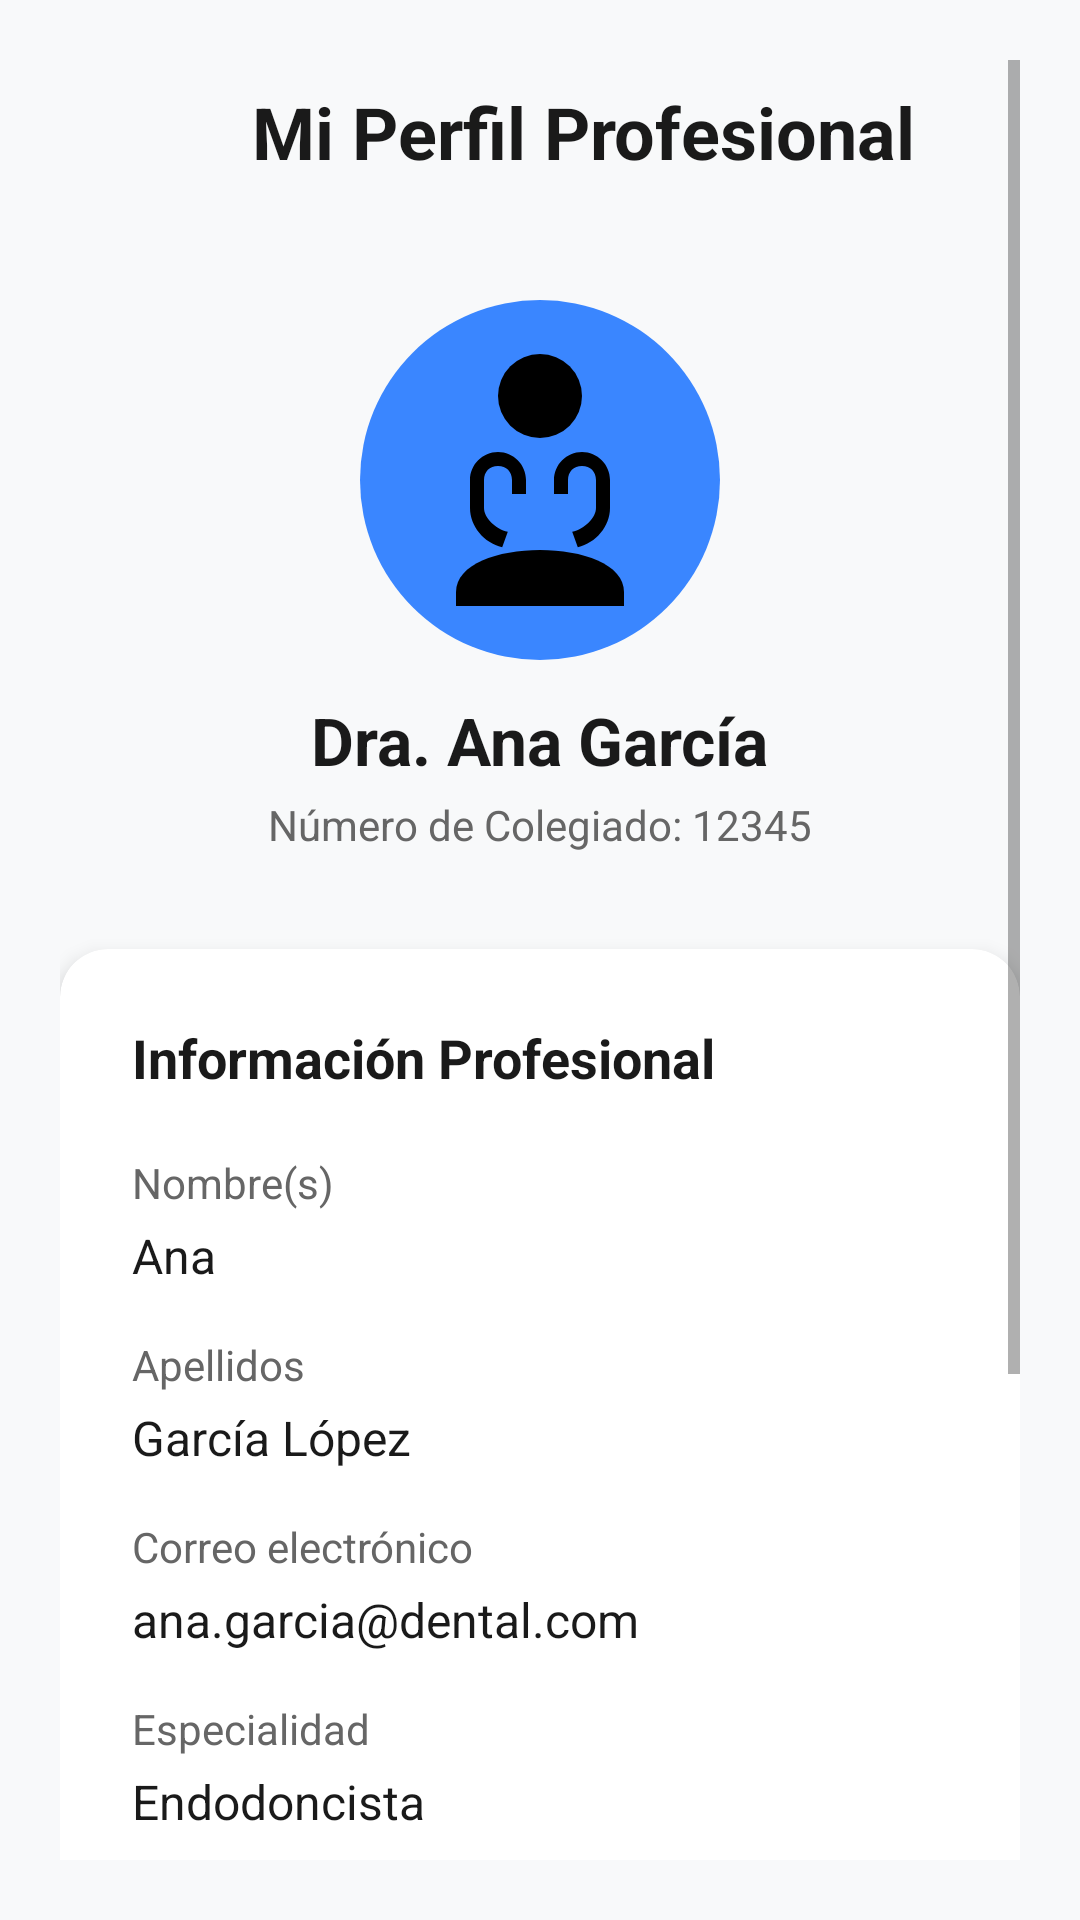

Layout XML and referenced resources for this Android screen:
<!-- AndroidManifest.xml: application theme Theme.Aplicacion_cita_odontologica -->
<!-- res/layout/activity_perfil_doctor.xml -->
<?xml version="1.0" encoding="utf-8"?>
<ScrollView xmlns:android="http://schemas.android.com/apk/res/android"
    xmlns:app="http://schemas.android.com/apk/res-auto"
    xmlns:tools="http://schemas.android.com/tools"
    android:layout_width="match_parent"
    android:layout_height="match_parent"
    android:background="#F8F9FA"
    android:id="@+id/main"
    android:padding="20dp">

    <LinearLayout
        android:layout_width="match_parent"
        android:layout_height="wrap_content"
        android:orientation="vertical">

        
        <LinearLayout
            android:layout_width="match_parent"
            android:layout_height="wrap_content"
            android:orientation="horizontal"
            android:gravity="center_vertical"
            android:layout_marginBottom="32dp">

            <ImageButton
                android:id="@+id/btnBack"
                android:layout_width="48dp"
                android:layout_height="48dp"
                android:layout_gravity="center_vertical"
                android:background="?attr/selectableItemBackgroundBorderless"
                android:onClick="volver"
                android:src="@drawable/ic_arrow_back" />

            <TextView
                android:layout_width="0dp"
                android:layout_height="wrap_content"
                android:layout_weight="1"
                android:text="Mi Perfil Profesional"
                android:textSize="24sp"
                android:textStyle="bold"
                android:textColor="#1A1A1A"
                android:gravity="center_vertical"
                android:layout_marginStart="16dp" />
        </LinearLayout>

        
        <LinearLayout
            android:layout_width="match_parent"
            android:layout_height="wrap_content"
            android:orientation="vertical"
            android:gravity="center"
            android:layout_marginBottom="32dp">

            <ImageView
                android:id="@+id/ivFotoDoctor"
                android:layout_width="120dp"
                android:layout_height="120dp"
                android:src="@drawable/ic_doctor_profile"
                android:scaleType="centerCrop"
                android:background="@drawable/circle_blue"
                android:padding="4dp" />

            <TextView
                android:id="@+id/tvNombreCompleto"
                android:layout_width="wrap_content"
                android:layout_height="wrap_content"
                android:text="Dra. Ana García"
                android:textSize="22sp"
                android:textStyle="bold"
                android:textColor="#1A1A1A"
                android:layout_marginTop="12dp" />

            <TextView
                android:id="@+id/tvEspecialidad"
                android:layout_width="wrap_content"
                android:layout_height="wrap_content"
                android:text="Número de Colegiado: 12345"
                android:textSize="14sp"
                android:textColor="#666666"
                android:layout_marginTop="4dp" />
        </LinearLayout>

        
        <com.google.android.material.card.MaterialCardView
            android:layout_width="match_parent"
            android:layout_height="wrap_content"
            app:cardCornerRadius="16dp"
            app:cardElevation="4dp"
            android:layout_marginBottom="24dp">

            <LinearLayout
                android:layout_width="match_parent"
                android:layout_height="wrap_content"
                android:orientation="vertical"
                android:padding="24dp">

                <TextView
                    android:layout_width="wrap_content"
                    android:layout_height="wrap_content"
                    android:text="Información Profesional"
                    android:textSize="18sp"
                    android:textStyle="bold"
                    android:textColor="#1A1A1A"
                    android:layout_marginBottom="20dp" />

                
                <LinearLayout
                    android:layout_width="match_parent"
                    android:layout_height="wrap_content"
                    android:orientation="vertical"
                    android:layout_marginBottom="16dp">

                    <TextView
                        android:layout_width="wrap_content"
                        android:layout_height="wrap_content"
                        android:text="Nombre(s)"
                        android:textSize="14sp"
                        android:textColor="#666666"
                        android:layout_marginBottom="4dp" />

                    <TextView
                        android:id="@+id/tvNombreDoctor"
                        android:layout_width="wrap_content"
                        android:layout_height="wrap_content"
                        android:text="Ana"
                        android:textSize="16sp"
                        android:textColor="#1A1A1A" />

                    <EditText
                        android:id="@+id/etNombreDoctor"
                        android:layout_width="match_parent"
                        android:layout_height="wrap_content"
                        android:visibility="gone"
                        android:hint="Nombre" />
                </LinearLayout>

                
                <LinearLayout
                    android:layout_width="match_parent"
                    android:layout_height="wrap_content"
                    android:orientation="vertical"
                    android:layout_marginBottom="16dp">

                    <TextView
                        android:layout_width="wrap_content"
                        android:layout_height="wrap_content"
                        android:text="Apellidos"
                        android:textSize="14sp"
                        android:textColor="#666666"
                        android:layout_marginBottom="4dp" />

                    <TextView
                        android:id="@+id/tvApellidosDoctor"
                        android:layout_width="wrap_content"
                        android:layout_height="wrap_content"
                        android:text="García López"
                        android:textSize="16sp"
                        android:textColor="#1A1A1A" />

                    <EditText
                        android:id="@+id/etApellidosDoctor"
                        android:layout_width="match_parent"
                        android:layout_height="wrap_content"
                        android:visibility="gone"
                        android:hint="Apellidos" />
                </LinearLayout>

                
                <LinearLayout
                    android:layout_width="match_parent"
                    android:layout_height="wrap_content"
                    android:orientation="vertical"
                    android:layout_marginBottom="16dp">

                    <TextView
                        android:layout_width="wrap_content"
                        android:layout_height="wrap_content"
                        android:text="Correo electrónico"
                        android:textSize="14sp"
                        android:textColor="#666666"
                        android:layout_marginBottom="4dp" />

                    <TextView
                        android:id="@+id/tvEmailDoctor"
                        android:layout_width="wrap_content"
                        android:layout_height="wrap_content"
                        android:text="ana.garcia@dental.com"
                        android:textSize="16sp"
                        android:textColor="#1A1A1A" />
                </LinearLayout>

                
                <LinearLayout
                    android:layout_width="match_parent"
                    android:layout_height="wrap_content"
                    android:orientation="vertical"
                    android:layout_marginBottom="16dp">

                    <TextView
                        android:layout_width="wrap_content"
                        android:layout_height="wrap_content"
                        android:text="Especialidad"
                        android:textSize="14sp"
                        android:textColor="#666666"
                        android:layout_marginBottom="4dp" />

                    <TextView
                        android:id="@+id/tvEspecialidadDoctor"
                        android:layout_width="wrap_content"
                        android:layout_height="wrap_content"
                        android:text="Endodoncista"
                        android:textSize="16sp"
                        android:textColor="#1A1A1A" />

                    <EditText
                        android:id="@+id/etEspecialidadDoctor"
                        android:layout_width="match_parent"
                        android:layout_height="wrap_content"
                        android:visibility="gone"
                        android:hint="Especialidad" />
                </LinearLayout>

                
                <LinearLayout
                    android:layout_width="match_parent"
                    android:layout_height="wrap_content"
                    android:orientation="vertical"
                    android:layout_marginBottom="8dp">

                    <TextView
                        android:layout_width="wrap_content"
                        android:layout_height="wrap_content"
                        android:text="Biografía Profesional"
                        android:textSize="14sp"
                        android:textColor="#666666"
                        android:layout_marginBottom="4dp" />

                    <TextView
                        android:id="@+id/tvBiografiaDoctor"
                        android:layout_width="wrap_content"
                        android:layout_height="wrap_content"
                        android:text="Especialista en endodoncia con más de 9 años de experiencia en tratamientos de conducto complejos y microcirugía apical."
                        android:textSize="16sp"
                        android:textColor="#1A1A1A"
                        android:lineSpacingExtra="4dp" />

                    <EditText
                        android:id="@+id/etBiografiaDoctor"
                        android:layout_width="match_parent"
                        android:layout_height="wrap_content"
                        android:visibility="gone"
                        android:hint="Biografía"
                        android:inputType="textMultiLine"
                        android:minLines="3"
                        android:gravity="top" />
                </LinearLayout>

            </LinearLayout>
        </com.google.android.material.card.MaterialCardView>

        
        <Button
            android:id="@+id/btnEditarPerfil"
            android:layout_width="match_parent"
            android:layout_height="56dp"
            android:text="Editar Perfil"
            android:textSize="16sp"
            android:textStyle="bold"
            android:textColor="@color/white"
            android:backgroundTint="#0099FF"
            android:layout_marginBottom="24dp"
            android:onClick="editarPerfil" />

        
        <com.google.android.material.card.MaterialCardView
            android:layout_width="match_parent"
            android:layout_height="wrap_content"
            app:cardCornerRadius="16dp"
            app:cardElevation="4dp"
            android:onClick="irAHorario"/>

    </LinearLayout>
</ScrollView>
<!-- resources referenced by this layout -->
<resources>
  <color name="white">#FFFFFFFF</color>
  <!-- drawable circle_blue (drawable) -->
  <?xml version="1.0" encoding="utf-8"?>
  <shape xmlns:android="http://schemas.android.com/apk/res/android"
      android:shape="oval">
  
      <solid android:color="#3A86FF" /> 
  </shape>
  <!-- drawable ic_doctor_profile (drawable) -->
  <vector xmlns:android="http://schemas.android.com/apk/res/android"
      android:width="24dp"
      android:height="24dp"
      android:viewportWidth="24"
      android:viewportHeight="24">
  
      
      <path
          android:fillColor="@android:color/black"
          android:pathData="M12,3a3,3 0 1,1 -3,3 3,3 0 0,1 3,-3z"/>
  
      
      <path
          android:fillColor="@android:color/black"
          android:pathData="M6,20c0,-4 12,-4 12,0v1H6v-1z"/>
  
      
      <path
          android:fillColor="@android:color/black"
          android:pathData="M9,10c-1.1,0 -2,0.9 -2,2v2c0,1.3 1,2.5 2.3,2.8l0.4,-1.1c-0.9,-0.2 -1.7,-1 -1.7,-1.7v-2c0,-0.6 0.4,-1 1,-1 0.6,0 1,0.4 1,1v1h1v-1c0,-1.1 -0.9,-2 -2,-2z"/>
  
      
      <path
          android:fillColor="@android:color/black"
          android:pathData="M15,10c1.1,0 2,0.9 2,2v2c0,1.3 -1,2.5 -2.3,2.8l-0.4,-1.1c0.9,-0.2 1.7,-1 1.7,-1.7v-2c0,-0.6 -0.4,-1 -1,-1 -0.6,0 -1,0.4 -1,1v1h-1v-1c0,-1.1 0.9,-2 2,-2z"/>
  
  </vector>
  <style name="Theme.Aplicacion_cita_odontologica" parent="Theme.MaterialComponents.Light.NoActionBar">
          
          <item name="colorPrimary">@color/purple_500</item>
          <item name="colorPrimaryVariant">@color/purple_700</item>
          <item name="colorOnPrimary">@color/white</item>
          
          <item name="colorSecondary">@color/teal_200</item>
          <item name="colorSecondaryVariant">@color/teal_700</item>
          <item name="colorOnSecondary">@color/black</item>
          
          
          
      </style>
  <color name="purple_500">#FF6200EE</color>
  <color name="purple_700">#FF3700B3</color>
  <color name="teal_200">#FF03DAC5</color>
  <color name="teal_700">#FF018786</color>
  <color name="black">#FF000000</color>
</resources>
